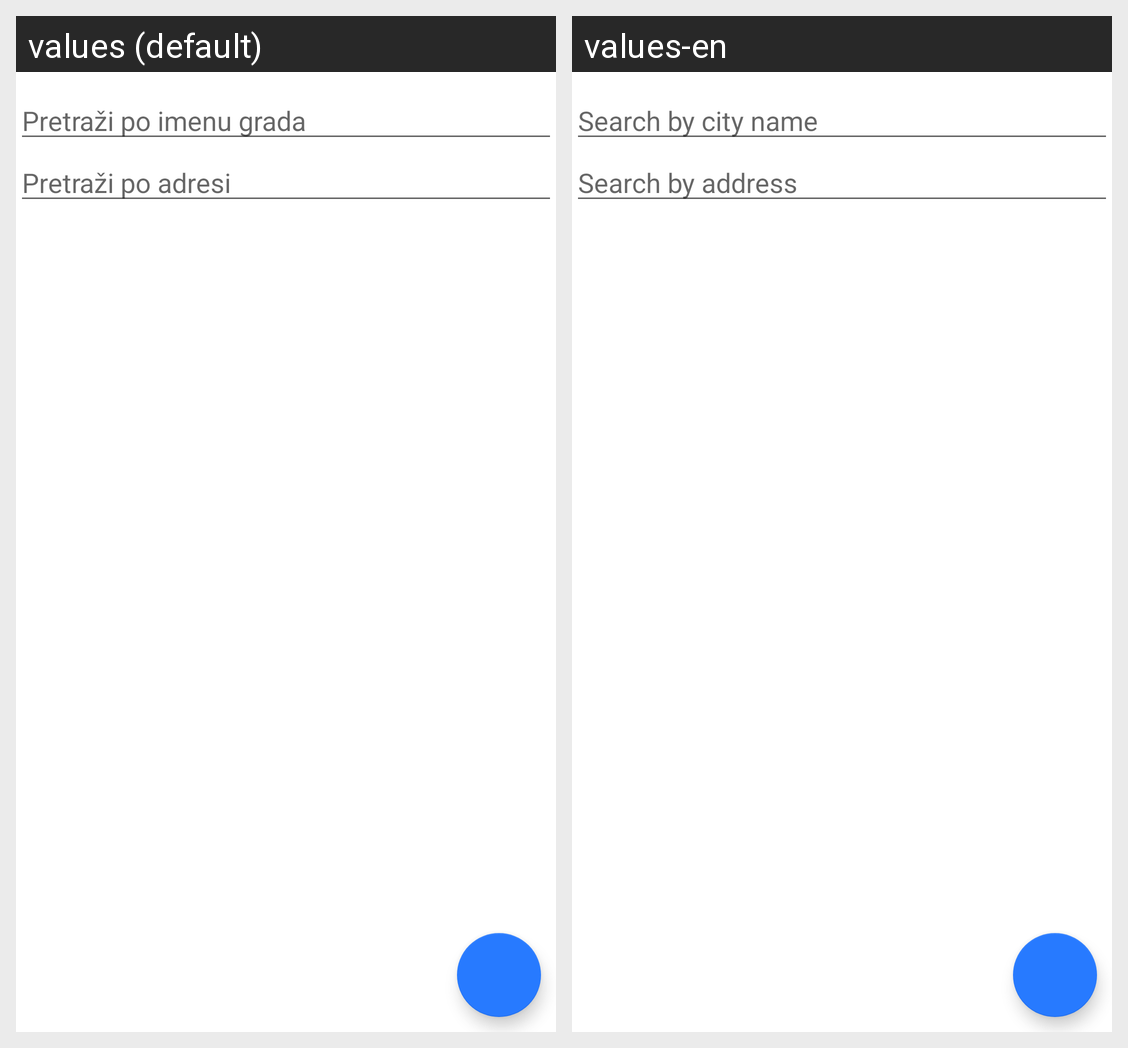

This grid shows one Android layout under two languages. Give, for every string resource on the screen, its name, the default text and each shown locale's text.
Android screen res/layout/fragment_third.xml rendered under 2 locales, left to right: values (default), values-en. Device: Nexus 5 (rendered at 1080×1920; each locale shown at half size, 540×960, under a caption strip naming it); theme Theme.Registar.Custom.
Strings drawn on this screen, with the default value and each locale's value (text and hints the layout hard-codes, and strings that could not be matched under every locale, appear in the picture but are not listed):

search_by_city_name
  values: Pretraži po imenu grada
  values-en: Search by city name

search_by_address
  values: Pretraži po adresi
  values-en: Search by address
